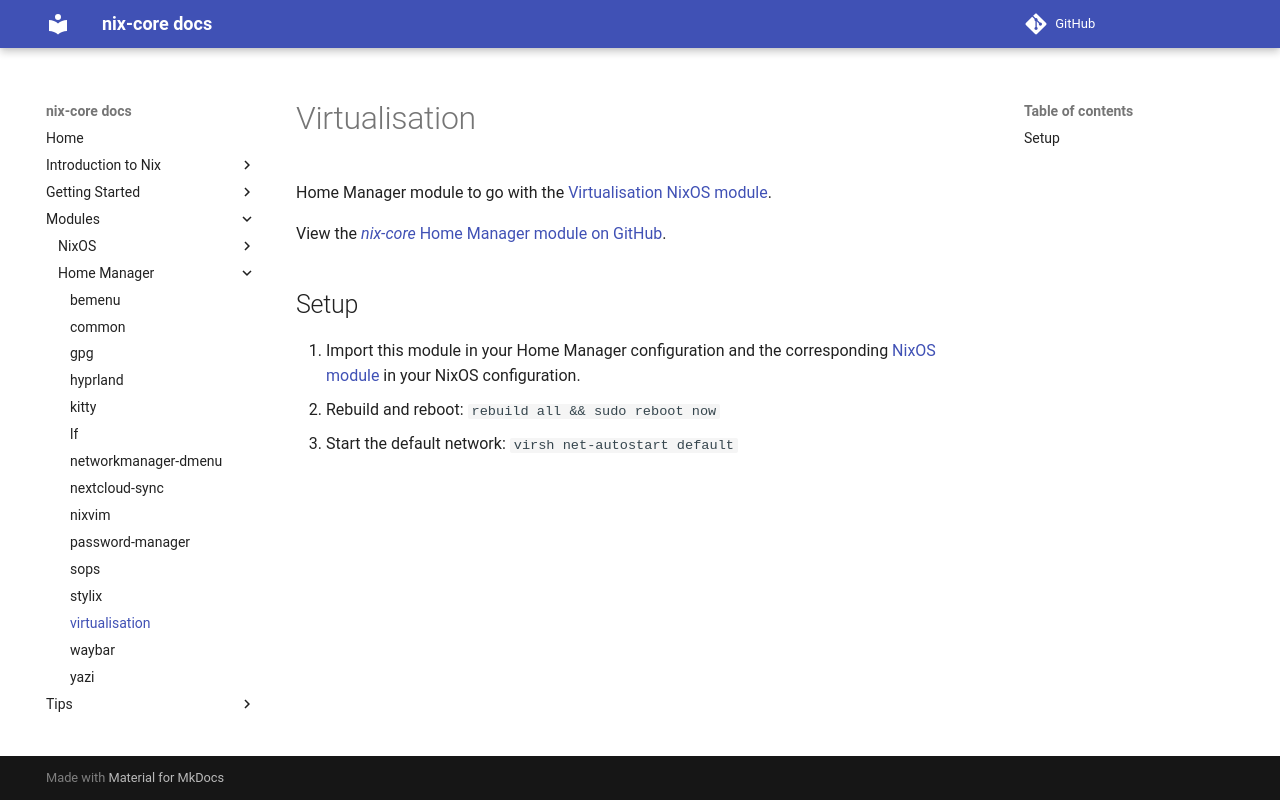

repository: sid115/nix-core · page: modules/home/virtualisation/index.html · generator: mkdocs

# Virtualisation

Home Manager module to go with the [Virtualisation NixOS module](../nixos/virtualisation.md).

View the [*nix-core* Home Manager module on GitHub](https://github.com/sid115/nix-core/tree/master/modules/home/virtualisation).

## Setup

1. Import this module in your Home Manager configuration and the corresponding [NixOS module](../nixos/virtualisation.md) in your NixOS configuration.
1. Rebuild and reboot: `rebuild all && sudo reboot now`
1. Start the default network: `virsh net-autostart default`
